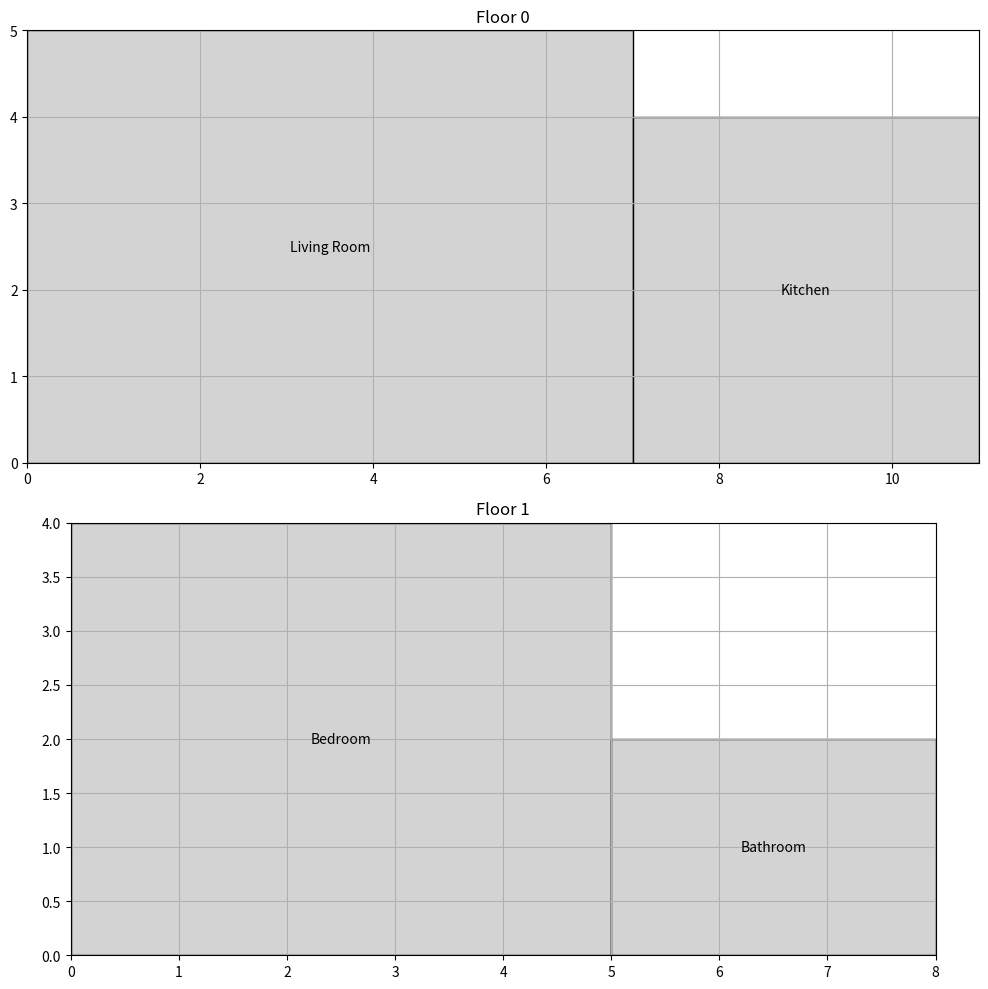

Here is the Python script that generated this plot:
#!/usr/bin/env python
# coding: utf-8

# In[1]:


class Room:
    def __init__(self, name, length, width, height, purpose):
        self.name = name
        self.length = length
        self.width = width
        self.height = height
        self.purpose = purpose
        self.utilities = []
    
    def add_utility(self, utility):
        self.utilities.append(utility)
    
    def area(self):
        return self.length * self.width
    
    def volume(self):
        return self.length * self.width * self.height

class Floor:
    def __init__(self, level):
        self.level = level
        self.rooms = []
    
    def add_room(self, room):
        self.rooms.append(room)
    
    def total_area(self):
        return sum(room.area() for room in self.rooms)
    
    def total_volume(self):
        return sum(room.volume() for room in self.rooms)

class Building:
    def __init__(self, name, address):
        self.name = name
        self.address = address
        self.floors = []
    
    def add_floor(self, floor):
        self.floors.append(floor)
    
    def total_area(self):
        return sum(floor.total_area() for floor in self.floors)
    
    def total_volume(self):
        return sum(floor.total_volume() for floor in self.floors)
    
    def building_summary(self):
        summary = f"Building Name: {self.name}\nAddress: {self.address}\n"
        summary += f"Total Floors: {len(self.floors)}\n"
        summary += f"Total Area: {self.total_area()} sq units\n"
        summary += f"Total Volume: {self.total_volume()} cubic units\n"
        return summary
class Utility:
    def __init__(self, name, type):
        self.name = name
        self.type = type

# Examples of utilities
electricity = Utility("Electricity", "Electrical")
water = Utility("Water", "Plumbing")
internet = Utility("Internet", "Communication")
# Create rooms
living_room = Room("Living Room", 5, 7, 3, "Living")
kitchen = Room("Kitchen", 4, 4, 3, "Cooking")
bedroom = Room("Bedroom", 4, 5, 3, "Sleeping")
bathroom = Room("Bathroom", 2, 3, 3, "Bathing")

# Add utilities to rooms
living_room.add_utility(electricity)
living_room.add_utility(internet)
kitchen.add_utility(electricity)
kitchen.add_utility(water)
bedroom.add_utility(electricity)
bathroom.add_utility(electricity)
bathroom.add_utility(water)

# Create floors and add rooms to floors
ground_floor = Floor(0)
ground_floor.add_room(living_room)
ground_floor.add_room(kitchen)

first_floor = Floor(1)
first_floor.add_room(bedroom)
first_floor.add_room(bathroom)

# Create building and add floors to building
building = Building("Complex Building", "1234 Python Lane")
building.add_floor(ground_floor)
building.add_floor(first_floor)

# Print building summary
print(building.building_summary())


# In[2]:


import matplotlib.pyplot as plt
import matplotlib.patches as patches

def plot_building(building):
    fig, axes = plt.subplots(len(building.floors), 1, figsize=(10, 5 * len(building.floors)))
    
    if len(building.floors) == 1:
        axes = [axes]
    
    for ax, floor in zip(axes, building.floors):
        ax.set_title(f'Floor {floor.level}')
        ax.set_xlim(0, 20)  # Adjust limits as necessary
        ax.set_ylim(0, 20)
        ax.set_aspect('equal')
        ax.grid(True)
        
        current_x = 0
        current_y = 0
        max_y = 0
        
        for room in floor.rooms:
            rect = patches.Rectangle((current_x, current_y), room.length, room.width, linewidth=1, edgecolor='black', facecolor='lightgray')
            ax.add_patch(rect)
            ax.text(current_x + room.length / 2, current_y + room.width / 2, room.name, ha='center', va='center')
            
            current_x += room.length
            max_y = max(max_y, current_y + room.width)
        
        ax.set_xlim(0, current_x)
        ax.set_ylim(0, max_y)
    
    plt.tight_layout()
    plt.show()

# Create rooms
living_room = Room("Living Room", 7, 5, 3, "Living")
kitchen = Room("Kitchen", 4, 4, 3, "Cooking")
bedroom = Room("Bedroom", 5, 4, 3, "Sleeping")
bathroom = Room("Bathroom", 3, 2, 3, "Bathing")

# Add utilities to rooms
living_room.add_utility(electricity)
living_room.add_utility(internet)
kitchen.add_utility(electricity)
kitchen.add_utility(water)
bedroom.add_utility(electricity)
bathroom.add_utility(electricity)
bathroom.add_utility(water)

# Create floors and add rooms to floors
ground_floor = Floor(0)
ground_floor.add_room(living_room)
ground_floor.add_room(kitchen)

first_floor = Floor(1)
first_floor.add_room(bedroom)
first_floor.add_room(bathroom)

# Create building and add floors to building
building = Building("Complex Building", "1234 Python Lane")
building.add_floor(ground_floor)
building.add_floor(first_floor)

# Visualize the building
plot_building(building)


# In[ ]:




